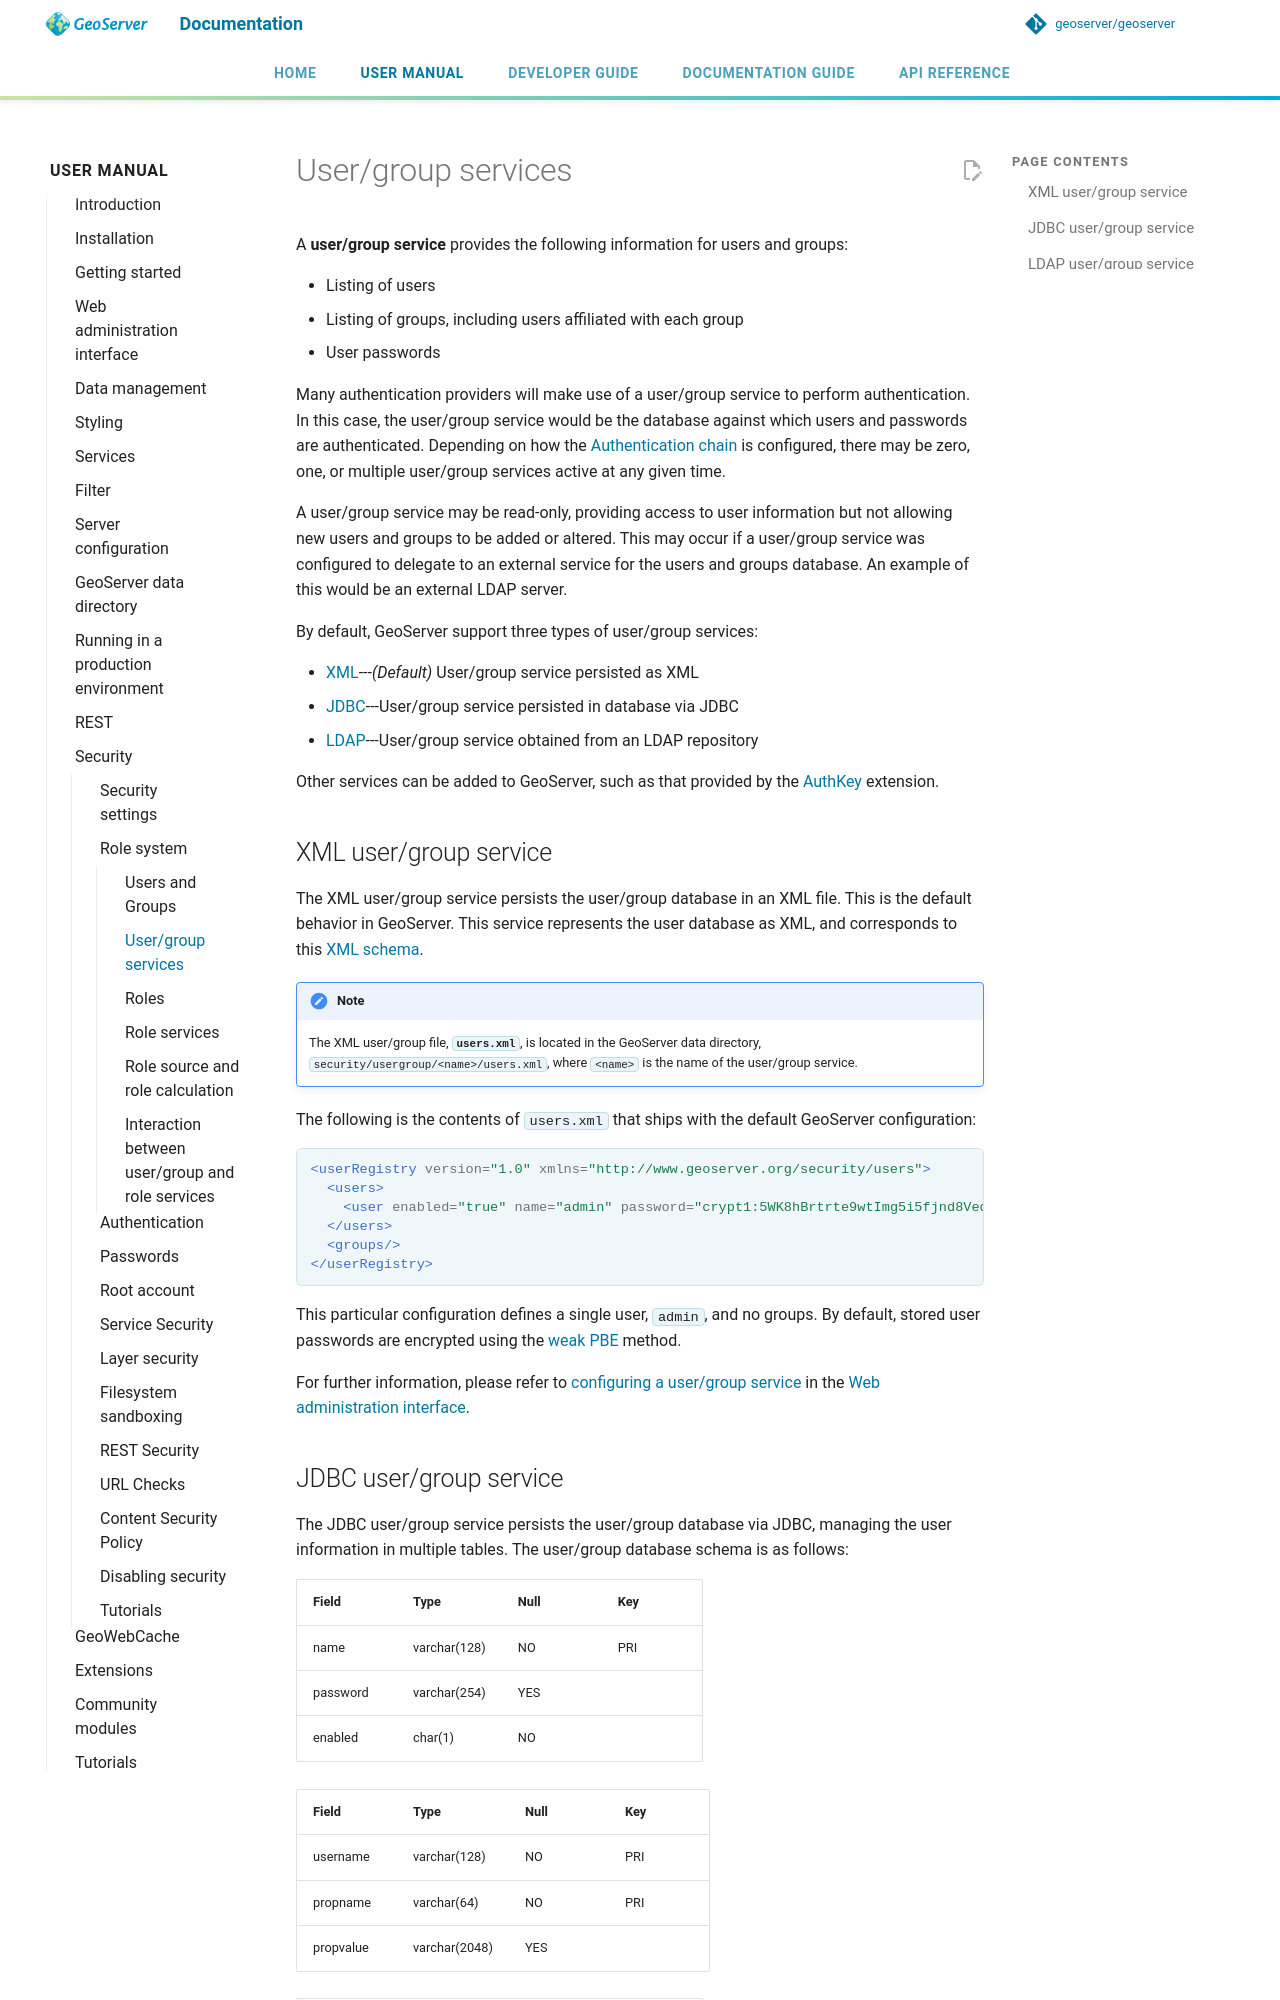

repository: petersmythe/geoserver · page: latest/en/user/security/usergrouprole/usergroupservices/index.html · generator: mkdocs

# User/group services

A **user/group service** provides the following information for users and groups:

- Listing of users
- Listing of groups, including users affiliated with each group
- User passwords

Many authentication providers will make use of a user/group service to perform authentication. In this case, the user/group service would be the database against which users and passwords are authenticated. Depending on how the [Authentication chain](../auth/chain.md) is configured, there may be zero, one, or multiple user/group services active at any given time.

A user/group service may be read-only, providing access to user information but not allowing new users and groups to be added or altered. This may occur if a user/group service was configured to delegate to an external service for the users and groups database. An example of this would be an external LDAP server.

By default, GeoServer support three types of user/group services:

- [XML](usergroupservices.md#security_rolesystem_usergroupxml)---*(Default)* User/group service persisted as XML
- [JDBC](usergroupservices.md#security_rolesystem_usergroupjdbc)---User/group service persisted in database via JDBC
- [LDAP](usergroupservices.md#security_rolesystem_usergroupldap)---User/group service obtained from an LDAP repository

Other services can be added to GeoServer, such as that provided by the [AuthKey](../../extensions/authkey/index.md) extension.

## XML user/group service {: #security_rolesystem_usergroupxml }

The XML user/group service persists the user/group database in an XML file. This is the default behavior in GeoServer. This service represents the user database as XML, and corresponds to this [XML schema](schemas/users.xsd).

!!! note
    The XML user/group file, **`users.xml`**, is located in the GeoServer data directory, `security/usergroup/<name>/users.xml`, where `<name>` is the name of the user/group service.

The following is the contents of `users.xml` that ships with the default GeoServer configuration:

```xml
<userRegistry version="1.0" xmlns="http://www.geoserver.org/security/users">
  <users>
    <user enabled="true" name="admin" password="crypt1:5WK8hBrtrte9wtImg5i5fjnd8VeqCjDB"/>
  </users>
  <groups/>
</userRegistry>
```

This particular configuration defines a single user, `admin`, and no groups. By default, stored user passwords are encrypted using the [weak PBE](../passwd.md#security_passwd_encryption) method.

For further information, please refer to [configuring a user/group service](../webadmin/ugr.md#security_webadmin_usergroupservices) in the [Web administration interface](../../webadmin/index.md).
